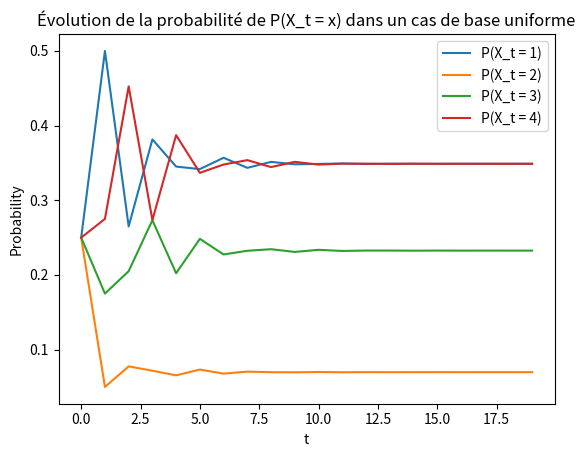

The script that saved this image: (Note: this script raises an exception after producing the figure.)
from os import system
import numpy as np
import matplotlib.pyplot as plt

print("Question 1 : Chaînes de Markov")

print("\n### Q1 ###")

time_limit = 20

Q = np.array([[0.0,0.1,0.1,0.8],
              [1.0,0.0,0.0,0.0],
              [0.6,0.0,0.1,0.3],
              [0.4,0.1,0.5,0.0]]) # transition matrix

p_1 = np.array([0.25,0.25,0.25,0.25]) # uniformly distributed
p_2 = np.array([0.0, 0.0, 1.0, 0.0]) # base case always 3
p_1_temp = p_1
p_2_temp = p_2

P_1 = np.zeros([4,time_limit])
P_2 = np.zeros([4,time_limit])

for i in range(time_limit):
  for j in range(4):
    P_1[j,i] = p_1_temp[j]
    P_2[j,i] = p_2_temp[j]

  p_1_temp = np.matmul(p_1_temp,Q)
  p_2_temp = np.matmul(p_1_temp,Q)

plt.figure()
plt.plot(P_1[0,:])
plt.plot(P_1[1,:])
plt.plot(P_1[2,:])
plt.plot(P_1[3,:])
plt.title("Évolution de la probabilité de P(X_t = x) dans un cas de base uniforme")
plt.legend(["P(X_t = 1)","P(X_t = 2)","P(X_t = 3)","P(X_t = 4)"])
plt.xlabel("t")
plt.ylabel("Probability")
plt.savefig("Rapport/figs/evo_unif.svg")
plt.show()

plt.figure()
plt.plot(P_2[0,:])
plt.plot(P_2[1,:])
plt.plot(P_2[2,:])
plt.plot(P_2[3,:])
plt.title("Évolution de la probabilité de P(X_t = x) dans un cas de base fixé sur 3")
plt.legend(["P(X_t = 1)","P(X_t = 2)","P(X_t = 3)","P(X_t = 4)"])
plt.xlabel("t")
plt.ylabel("Probability")
plt.savefig("Rapport/figs/evo_fixed.svg")
plt.show()

print("\nUniformly distributed case :")
print(" P(X_t = 1) = %s" %(P_1[0,time_limit-1]))
print(" P(X_t = 2) = %s" %(P_1[1,time_limit-1]))
print(" P(X_t = 3) = %s" %(P_1[2,time_limit-1]))
print(" P(X_t = 4) = %s" %(P_1[3,time_limit-1]))

print("\nFixed case :")
print(" P(X_t = 1) = %s" %(P_2[0,time_limit-1]))
print(" P(X_t = 2) = %s" %(P_2[1,time_limit-1]))
print(" P(X_t = 3) = %s" %(P_2[2,time_limit-1]))
print(" P(X_t = 4) = %s" %(P_2[3,time_limit-1]))

print("\nQ^t =")
print(np.linalg.matrix_power(Q,time_limit))

print("\n### Q2 ###")

